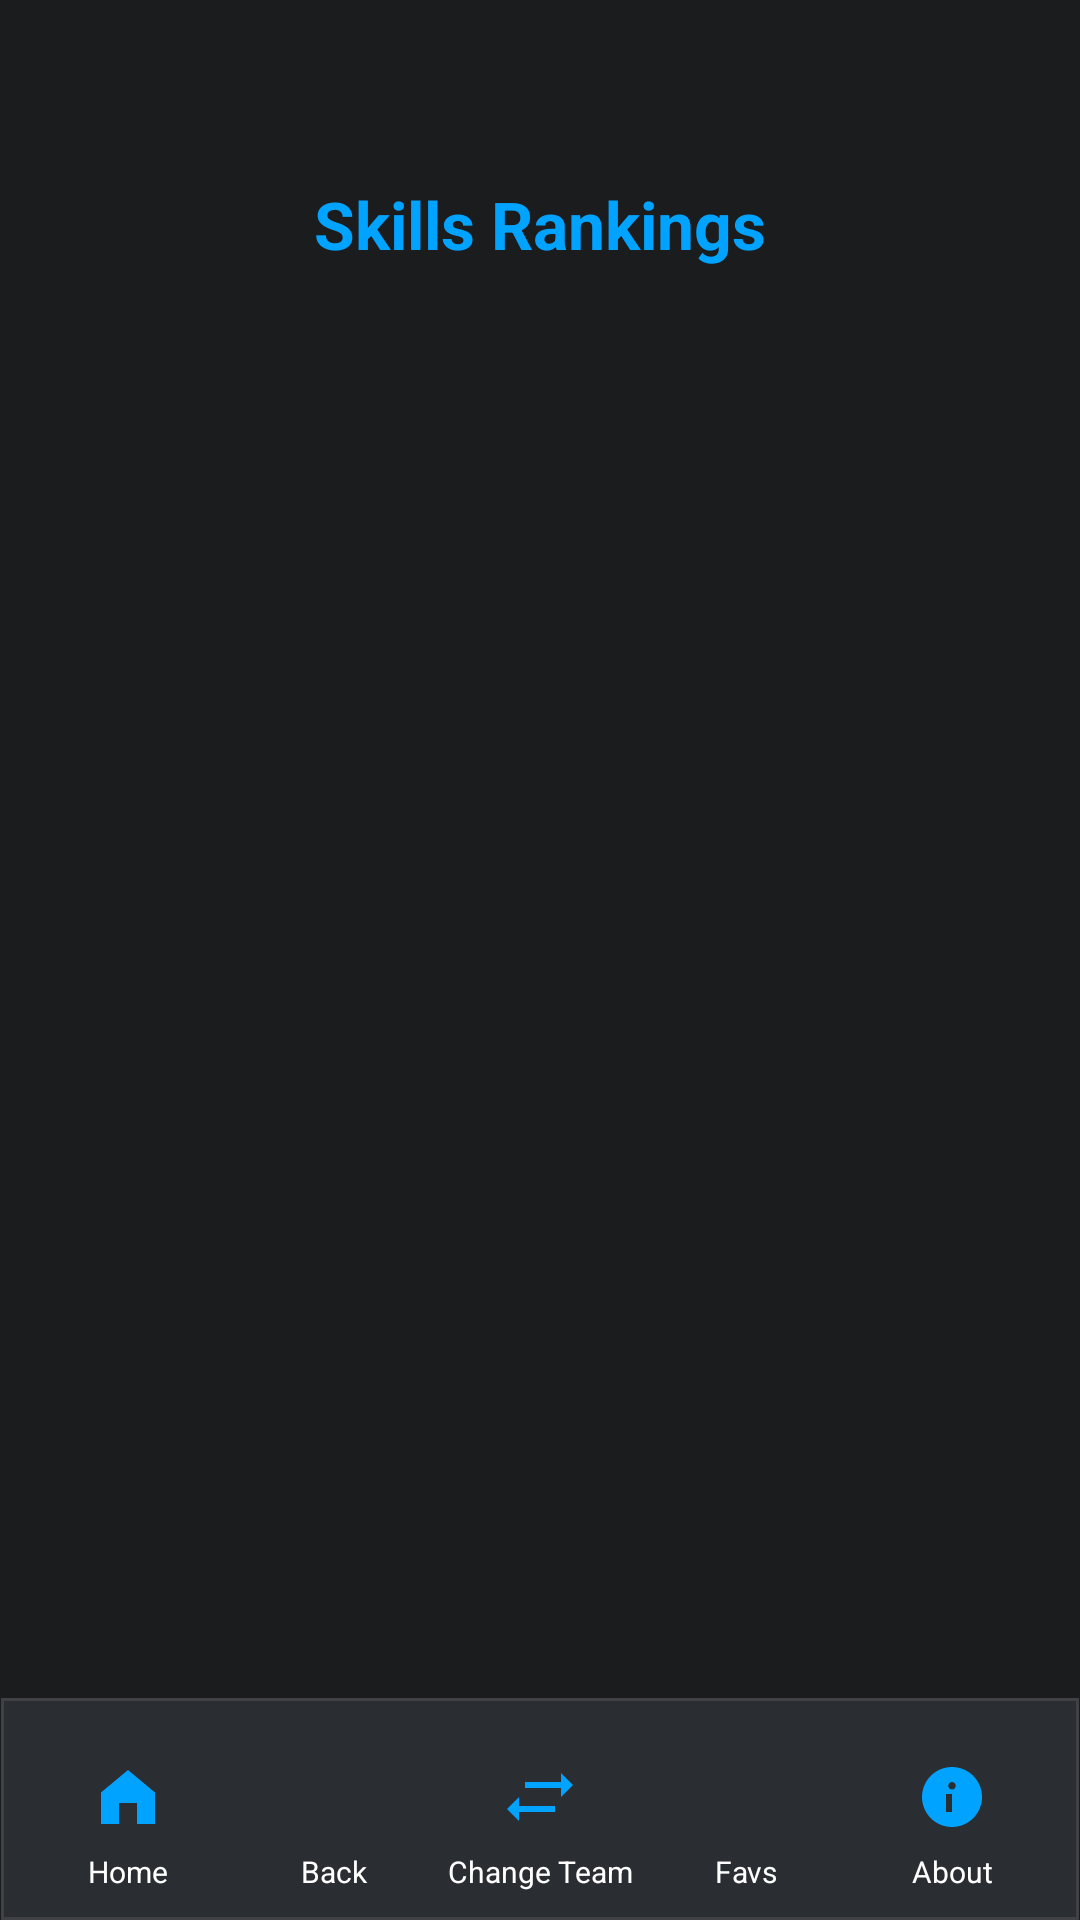

This screen was rendered from an Android layout file. Write that file and the resources it references.
<!-- AndroidManifest.xml: activity theme Theme.VexTeamApp -->
<!-- res/layout/activity_skills_details.xml -->
<?xml version="1.0" encoding="utf-8"?>
<RelativeLayout xmlns:android="http://schemas.android.com/apk/res/android"
    xmlns:app="http://schemas.android.com/apk/res-auto"
    android:layout_width="match_parent"
    android:layout_height="match_parent"
    android:background="@color/bg_dark"
    android:clipToPadding="false"
    android:paddingStart="20dp"
    android:paddingEnd="20dp"
    android:paddingTop="20dp">

    <ProgressBar
        android:id="@+id/progressBar"
        android:layout_width="60dp"
        android:layout_height="60dp"
        android:layout_centerInParent="true"
        android:indeterminateTint="@color/cyber_blue"
        android:visibility="gone" />

    <TextView
        android:id="@+id/titleText"
        android:layout_width="wrap_content"
        android:layout_height="wrap_content"
        android:layout_centerHorizontal="true"
        android:layout_marginTop="40dp"
        android:layout_marginBottom="10dp"
        android:text="@string/skills_rankings"
        android:textColor="@color/cyber_blue"
        android:textSize="22sp"
        android:textStyle="bold" />

    <ImageView
        android:id="@+id/filterIcon"
        android:layout_width="48dp"
        android:layout_height="48dp"
        android:layout_alignTop="@id/titleText"
        android:layout_alignBottom="@id/titleText"
        android:layout_alignParentEnd="true"
        android:layout_marginEnd="8dp"
        android:src="@drawable/ic_filter"
        android:contentDescription="@string/filter_by_team"
        android:padding="6dp"
        android:clickable="true"
        android:focusable="true"
        android:visibility="gone"
        android:importantForAccessibility="no"
        android:background="?attr/selectableItemBackgroundBorderless" />

    <LinearLayout
        android:id="@+id/registeredTeamsTools"
        android:layout_width="match_parent"
        android:layout_height="wrap_content"
        android:layout_below="@id/titleText"
        android:layout_marginTop="2dp"
        android:layout_marginBottom="8dp"
        android:orientation="vertical"
        android:visibility="gone">

        <TextView
            android:id="@+id/registeredTeamsCountText"
            android:layout_width="wrap_content"
            android:layout_height="wrap_content"
            android:layout_gravity="center_horizontal"
            android:layout_marginBottom="8dp"
            android:textAlignment="center"
            android:textColor="@color/accent_gold"
            android:textSize="14sp"
            android:textStyle="bold" />

        <FrameLayout
            android:layout_width="match_parent"
            android:layout_height="48dp"
            android:layout_marginBottom="8dp">

            <EditText
                android:id="@+id/teamFilterInput"
                android:layout_width="match_parent"
                android:layout_height="48dp"
                android:autofillHints=""
                android:background="@drawable/text_filter_input_bg"
                android:hint="@string/team_filter_hint"
                android:imeOptions="actionDone"
                android:importantForAutofill="no"
                android:inputType="text"
                android:maxLines="1"
                android:paddingStart="16dp"
                android:paddingEnd="52dp"
                android:textColor="@color/white"
                android:textColorHint="@color/cyber_blue" />

            <ImageView
                android:id="@+id/teamFilterClearButton"
                android:layout_width="36dp"
                android:layout_height="36dp"
                android:layout_gravity="end|center_vertical"
                android:layout_marginEnd="8dp"
                android:background="?attr/selectableItemBackgroundBorderless"
                android:clickable="true"
                android:contentDescription="@string/clear_filter"
                android:focusable="true"
                android:padding="6dp"
                android:src="@drawable/ic_clear_24"
                android:visibility="gone" />
        </FrameLayout>
    </LinearLayout>

    <LinearLayout
        android:id="@+id/bottomNavBar"
        android:layout_width="match_parent"
        android:layout_height="74dp"
        android:layout_alignParentBottom="true"
        android:layout_marginStart="-20dp"
        android:layout_marginEnd="-20dp"
        android:background="@drawable/bottom_nav_bg"
        android:gravity="center"
        android:orientation="horizontal"
        android:paddingHorizontal="8dp"
        android:paddingTop="8dp">

        <LinearLayout
            android:id="@+id/navHomeButton"
            android:layout_width="0dp"
            android:layout_height="match_parent"
            android:layout_weight="1"
            android:background="?attr/selectableItemBackground"
            android:gravity="center"
            android:orientation="vertical">
            <ImageButton
                android:layout_width="32dp"
                android:layout_height="32dp"
                android:background="@android:color/transparent"
                android:clickable="false"
                android:focusable="false"
                android:contentDescription="@string/home"
                android:src="@drawable/ic_nav_home"
                app:tint="@color/cyber_blue" />
            <TextView
                android:layout_width="match_parent"
                android:layout_height="wrap_content"
                android:layout_marginTop="2dp"
                android:gravity="center"
                android:textAlignment="center"
                android:text="@string/home"
                android:textColor="@color/white"
                android:textSize="10sp" />
        </LinearLayout>

        <LinearLayout
            android:id="@+id/backButton"
            android:layout_width="0dp"
            android:layout_height="match_parent"
            android:layout_weight="1"
            android:background="?attr/selectableItemBackground"
            android:gravity="center"
            android:orientation="vertical">
            <ImageButton
                android:layout_width="32dp"
                android:layout_height="32dp"
                android:background="@android:color/transparent"
                android:clickable="false"
                android:focusable="false"
                android:contentDescription="@string/back"
                android:src="@drawable/ic_nav_back"
                app:tint="@color/cyber_blue" />
            <TextView
                android:layout_width="match_parent"
                android:layout_height="wrap_content"
                android:layout_marginTop="2dp"
                android:gravity="center"
                android:textAlignment="center"
                android:text="@string/back"
                android:textColor="@color/white"
                android:textSize="10sp" />
        </LinearLayout>

        <LinearLayout
            android:id="@+id/changeTeamButton"
            android:layout_width="0dp"
            android:layout_height="match_parent"
            android:layout_weight="1"
            android:background="?attr/selectableItemBackground"
            android:gravity="center"
            android:orientation="vertical">
            <ImageButton
                android:layout_width="32dp"
                android:layout_height="32dp"
                android:background="@android:color/transparent"
                android:clickable="false"
                android:focusable="false"
                android:contentDescription="@string/change_team"
                android:src="@drawable/ic_nav_switch"
                app:tint="@color/cyber_blue" />
            <TextView
                android:layout_width="match_parent"
                android:layout_height="wrap_content"
                android:layout_marginTop="2dp"
                android:gravity="center"
                android:textAlignment="center"
                android:text="@string/change_team"
                android:textColor="@color/white"
                android:textSize="10sp" />
        </LinearLayout>

        <LinearLayout
            android:id="@+id/navFavoritesButton"
            android:layout_width="0dp"
            android:layout_height="match_parent"
            android:layout_weight="1"
            android:background="?attr/selectableItemBackground"
            android:gravity="center"
            android:orientation="vertical">
            <ImageButton
                android:layout_width="32dp"
                android:layout_height="32dp"
                android:background="@android:color/transparent"
                android:clickable="false"
                android:focusable="false"
                android:contentDescription="@string/favs"
                android:src="@drawable/ic_nav_favorites"
                app:tint="@color/cyber_blue" />
            <TextView
                android:layout_width="match_parent"
                android:layout_height="wrap_content"
                android:layout_marginTop="2dp"
                android:gravity="center"
                android:textAlignment="center"
                android:text="@string/favs"
                android:textColor="@color/white"
                android:textSize="10sp" />
        </LinearLayout>

        <LinearLayout
            android:id="@+id/navAboutButton"
            android:layout_width="0dp"
            android:layout_height="match_parent"
            android:layout_weight="1"
            android:background="?attr/selectableItemBackground"
            android:gravity="center"
            android:orientation="vertical">
            <ImageButton
                android:layout_width="32dp"
                android:layout_height="32dp"
                android:background="@android:color/transparent"
                android:clickable="false"
                android:focusable="false"
                android:contentDescription="@string/about"
                android:src="@drawable/ic_nav_about"
                app:tint="@color/cyber_blue" />
            <TextView
                android:layout_width="match_parent"
                android:layout_height="wrap_content"
                android:layout_marginTop="2dp"
                android:gravity="center"
                android:textAlignment="center"
                android:text="@string/about"
                android:textColor="@color/white"
                android:textSize="10sp" />
        </LinearLayout>
    </LinearLayout>

    <androidx.recyclerview.widget.RecyclerView
        android:id="@+id/skillsRecyclerView"
        android:layout_width="match_parent"
        android:layout_height="match_parent"
        android:layout_above="@id/bottomNavBar"
        android:layout_below="@id/registeredTeamsTools"
        android:layout_marginBottom="16dp"
        android:clipToPadding="false"
        android:contentDescription="@string/skills_leaderboard"
        android:paddingBottom="10dp" />

    <TextView
        android:id="@+id/emptyStateMessage"
        android:layout_width="wrap_content"
        android:layout_height="wrap_content"
        android:layout_centerInParent="true"
        android:text="@string/no_match_results_available"
        android:textColor="@color/white"
        android:textSize="16sp"
        android:visibility="gone" />

</RelativeLayout>
<!-- resources referenced by this layout -->
<resources>
  <color name="accent_gold">#FFD54F</color>
  <color name="bg_dark">#1A1C1E</color>
  <color name="cyber_blue">#00A3FF</color>
  <color name="white">#FFFFFFFF</color>
  <!-- drawable bottom_nav_bg (drawable) -->
  <?xml version="1.0" encoding="utf-8"?>
  <shape xmlns:android="http://schemas.android.com/apk/res/android" android:shape="rectangle">
      <solid android:color="@color/surface_dark" />
      <stroke android:width="1dp" android:color="@color/divider_dark" />
  </shape>
  <!-- drawable ic_clear_24 (drawable) -->
  <?xml version="1.0" encoding="utf-8"?>
  <vector xmlns:android="http://schemas.android.com/apk/res/android"
      android:width="24dp"
      android:height="24dp"
      android:viewportWidth="24"
      android:viewportHeight="24">
      <path
          android:fillColor="@color/accent_gold"
          android:pathData="M19,6.41L17.59,5L12,10.59L6.41,5L5,6.41L10.59,12L5,17.59L6.41,19L12,13.41L17.59,19L19,17.59L13.41,12L19,6.41Z" />
  </vector>
  <!-- drawable ic_filter (drawable) -->
  <vector xmlns:android="http://schemas.android.com/apk/res/android"
      android:width="24dp"
      android:height="24dp"
      android:viewportWidth="24"
      android:viewportHeight="24">
      <path
          android:fillColor="@color/accent_gold"
          android:pathData="M4.25,5.61C6.27,8.2 10,13 10,13v6c0,0.55 0.45,1 1,1h2c0.55,0 1,-0.45 1,-1v-6c0,0 3.72,-4.8 5.74,-7.39C20.25,4.95 19.78,4 18.95,4H5.04C4.21,4 3.74,4.95 4.25,5.61z"/>
  </vector>
  <!-- drawable ic_nav_about (drawable) -->
  <vector xmlns:android="http://schemas.android.com/apk/res/android"
      android:width="24dp"
      android:height="24dp"
      android:viewportWidth="24"
      android:viewportHeight="24">
      <path
          android:fillColor="@android:color/white"
          android:pathData="M12,2C6.48,2 2,6.48 2,12s4.48,10 10,10 10,-4.48 10,-10S17.52,2 12,2zM12,17h-2v-6h2v6zM12,9.5c-0.69,0 -1.25,-0.56 -1.25,-1.25S11.31,7 12,7s1.25,0.56 1.25,1.25S12.69,9.5 12,9.5z" />
  </vector>
  <!-- drawable ic_nav_home (drawable) -->
  <?xml version="1.0" encoding="utf-8"?>
  <vector xmlns:android="http://schemas.android.com/apk/res/android"
      android:width="24dp"
      android:height="24dp"
      android:viewportWidth="24"
      android:viewportHeight="24">
      <path
          android:fillColor="@android:color/white"
          android:pathData="M12,3L3,10.5V21H9V14H15V21H21V10.5L12,3Z" />
  </vector>
  <!-- drawable ic_nav_switch (drawable) -->
  <?xml version="1.0" encoding="utf-8"?>
  <vector xmlns:android="http://schemas.android.com/apk/res/android"
      android:width="24dp"
      android:height="24dp"
      android:viewportWidth="24"
      android:viewportHeight="24">
      <path
          android:fillColor="@android:color/white"
          android:pathData="M7,7H19V4L23,8L19,12V9H7V7ZM17,17H5V20L1,16L5,12V15H17V17Z" />
  </vector>
  <string name="about">About</string>
  <string name="back">Back</string>
  <string name="change_team">Change Team</string>
  <string name="clear_filter">Clear filter</string>
  <string name="favs">Favs</string>
  <string name="filter_by_team">Filter by Team</string>
  <string name="home">Home</string>
  <string name="no_match_results_available">No Match Results Available</string>
  <string name="skills_leaderboard">Skills Leaderboard</string>
  <string name="skills_rankings">Skills Rankings</string>
  <string name="team_filter_hint">Filter by team number or name</string>
  <style name="Theme.VexTeamApp" parent="Theme.Material3.DayNight.NoActionBar">
          <item name="android:statusBarColor">#212529</item>
          <item name="android:windowLightStatusBar">false</item>
  
          <item name="colorPrimary">#0d6efd</item>
      </style>
  <color name="surface_dark">#2A2D31</color>
  <color name="divider_dark">#3F4145</color>
</resources>
